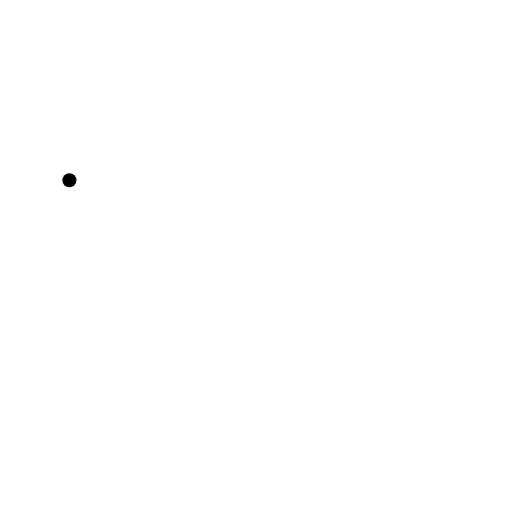
t = 0.00 s
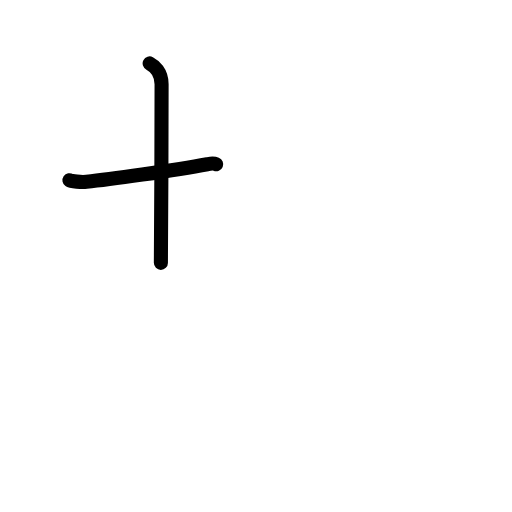
t = 1.75 s
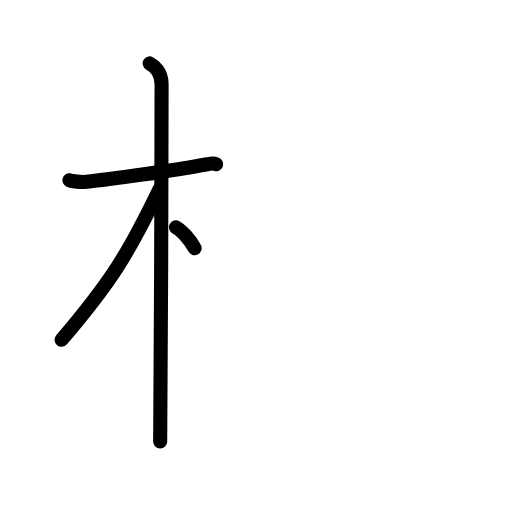
t = 3.50 s
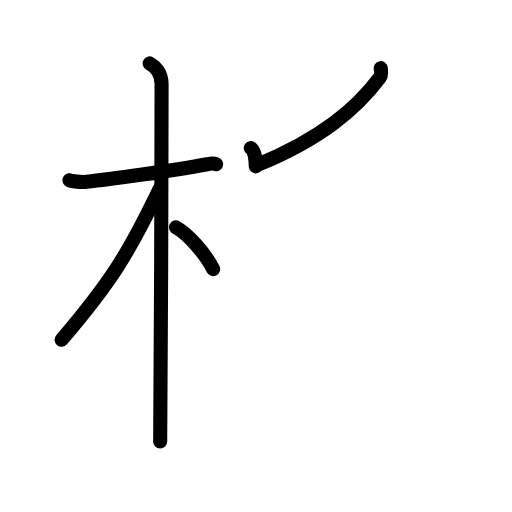
t = 5.38 s
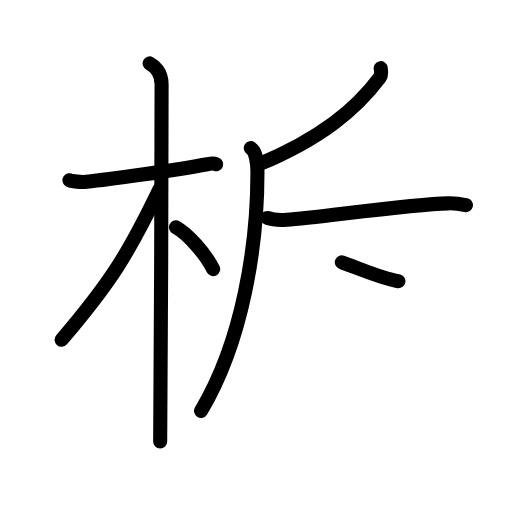
t = 7.19 s
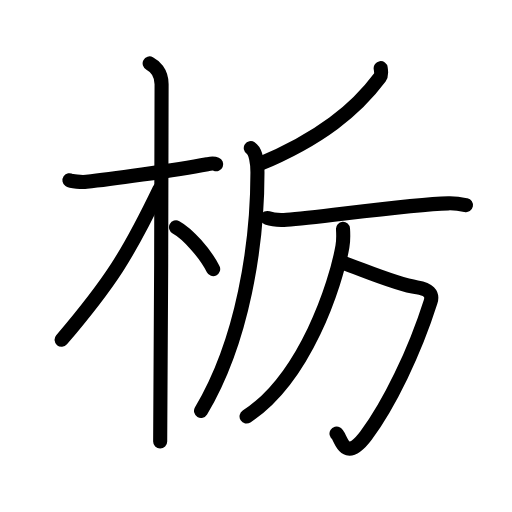
t = 9.00 s

The animated SVG that drew these frames (rendered in a browser with its animation timeline set to each time). Animation: 28 SMIL elements (animate=28); one cycle of 9.00 s.

<?xml version="1.0" encoding="UTF-8"?>
<!--
AniKanjiVG is licensed by CC-BY-SA Paul C. Sommerhoff (https://bitbucket.org/sommerhoff/anikanjivg).
AniKanjiVG uses KanjiVG which is licensed by CC-BY-SA Ulrich Apel (http://kanjivg.tagaini.net).
See also http://creativecommons.org/licenses/by-sa/3.0/
-->
<svg xmlns:kvg='http://kanjivg.tagaini.net' xmlns='http://www.w3.org/2000/svg' width='109' height='109' viewBox='0 0 109 109' style='fill:none;stroke:#000000;stroke-width:3;stroke-linecap:round;stroke-linejoin:round;' id="kvg:kanji_06803"><g id="kvg:06803" kvg:element="栃"><g id="kvg:06803-g1" kvg:element="木" kvg:position="left" kvg:radical="general"><path id="kvg:06803-s1" kvg:type="㇐" d="M14.78,38.36c0.38,0.26,2.62,0.45,3.63,0.34c4.32-0.45,18.77-2.42,25.72-3.74c1.01-0.19,1.26-0.26,1.89,0"><animate attributeName="d" begin="0.0s" dur="0.3333333333333333s" from="M14.78,38.36C14.78,38.36,14.78,38.36,14.78,38.36" to="M14.78,38.36c0.38,0.26,2.62,0.45,3.63,0.34" />
<animate attributeName="d" begin="0.3333333333333333s" dur="0.3333333333333333s" from="M14.78,38.36c0.38,0.26,2.62,0.45,3.63,0.34c0,0,0,0,0,0,0" to="M14.78,38.36c0.38,0.26,2.62,0.45,3.63,0.34c4.32-0.45,18.77-2.42,25.72-3.74" />
<animate attributeName="d" begin="0.6666666666666666s" dur="0.3333333333333333s" from="M14.78,38.36c0.38,0.26,2.62,0.45,3.63,0.34c4.32-0.45,18.77-2.42,25.72-3.74c0,0,0,0,0,0,0" to="M14.78,38.36c0.38,0.26,2.62,0.45,3.63,0.34c4.32-0.45,18.77-2.42,25.72-3.74c1.01-0.19,1.26-0.26,1.89,0" />
</path>
<path id="kvg:06803-s2" kvg:type="㇑" d="M31.86,13.5c0.91,0.47,2.54,1.75,2.54,4.42c0,0.95-0.12,70.25-0.3,76.08"><animate attributeName="d" begin="1.0s" dur="0.5s" from="M31.86,13.5C31.86,13.5,31.86,13.5,31.86,13.5" to="M31.86,13.5c0.91,0.47,2.54,1.75,2.54,4.42" />
<animate attributeName="d" begin="1.5s" dur="0.5s" from="M31.86,13.5c0.91,0.47,2.54,1.75,2.54,4.42c0,0,0,0,0,0,0" to="M31.86,13.5c0.91,0.47,2.54,1.75,2.54,4.42c0,0.95-0.12,70.25-0.3,76.08" />
<animate attributeName="d" begin="0s" dur="1.0s" from="M-100,-100" to="M-100,-100" />
</path>
<path id="kvg:06803-s3" kvg:type="㇒" d="M33.94,40.28C27.23,54.23,23.5,60.13,13.11,72.34"><animate attributeName="d" begin="2.0s" dur="1.0s" from="M33.94,40.28C33.94,40.28,33.94,40.28,33.94,40.28" to="M33.94,40.28C27.23,54.23,23.5,60.13,13.11,72.34" />
<animate attributeName="d" begin="0s" dur="2.0s" from="M-100,-100" to="M-100,-100" />
</path>
<path id="kvg:06803-s4" kvg:type="㇔/㇏" d="M37.47,48.4c2.45,1.32,6.28,5.6,7.91,8.89"><animate attributeName="d" begin="3.0s" dur="1.0s" from="M37.47,48.4C37.47,48.4,37.47,48.4,37.47,48.4" to="M37.47,48.4c2.45,1.32,6.28,5.6,7.91,8.89" />
<animate attributeName="d" begin="0s" dur="3.0s" from="M-100,-100" to="M-100,-100" />
</path>
</g>
<g id="kvg:06803-g2" kvg:position="right"><g id="kvg:06803-g3" kvg:element="厂" kvg:variant="true"><path id="kvg:06803-s5" kvg:type="㇒" d="M81.04,14.5c0.07,0.48,0.27,1.4-0.14,1.94c-5.09,6.83-12.63,13.09-25.9,18.6"><animate attributeName="d" begin="4.0s" dur="0.5s" from="M81.04,14.5C81.04,14.5,81.04,14.5,81.04,14.5" to="M81.04,14.5c0.07,0.48,0.27,1.4-0.14,1.94" />
<animate attributeName="d" begin="4.5s" dur="0.5s" from="M81.04,14.5c0.07,0.48,0.27,1.4-0.14,1.94c0,0,0,0,0,0,0" to="M81.04,14.5c0.07,0.48,0.27,1.4-0.14,1.94c-5.09,6.83-12.63,13.09-25.9,18.6" />
<animate attributeName="d" begin="0s" dur="4.0s" from="M-100,-100" to="M-100,-100" />
</path>
<path id="kvg:06803-s6" kvg:type="㇒" d="M53.39,31.53c1.11,0.72,1.42,3.33,1.42,5.19c0,15.28-3.07,35.79-12.01,50.75"><animate attributeName="d" begin="5.0s" dur="0.5s" from="M53.39,31.53C53.39,31.53,53.39,31.53,53.39,31.53" to="M53.39,31.53c1.11,0.72,1.42,3.33,1.42,5.19" />
<animate attributeName="d" begin="5.5s" dur="0.5s" from="M53.39,31.53c1.11,0.72,1.42,3.33,1.42,5.19c0,0,0,0,0,0,0" to="M53.39,31.53c1.11,0.72,1.42,3.33,1.42,5.19c0,15.28-3.07,35.79-12.01,50.75" />
<animate attributeName="d" begin="0s" dur="5.0s" from="M-100,-100" to="M-100,-100" />
</path>
</g>
<g id="kvg:06803-g4" kvg:element="万"><g id="kvg:06803-g5" kvg:element="一"><path id="kvg:06803-s7" kvg:type="㇐" d="M56.91,46.4c1.08,0.39,3.05,0.47,4.13,0.39c7.17-0.54,26.02-3.29,34.39-3.5c1.8-0.05,2.87,0.19,3.77,0.38"><animate attributeName="d" begin="6.0s" dur="0.3333333333333333s" from="M56.91,46.4C56.91,46.4,56.91,46.4,56.91,46.4" to="M56.91,46.4c1.08,0.39,3.05,0.47,4.13,0.39" />
<animate attributeName="d" begin="6.333333333333333s" dur="0.3333333333333333s" from="M56.91,46.4c1.08,0.39,3.05,0.47,4.13,0.39c0,0,0,0,0,0,0" to="M56.91,46.4c1.08,0.39,3.05,0.47,4.13,0.39c7.17-0.54,26.02-3.29,34.39-3.5" />
<animate attributeName="d" begin="6.666666666666667s" dur="0.3333333333333333s" from="M56.91,46.4c1.08,0.39,3.05,0.47,4.13,0.39c7.17-0.54,26.02-3.29,34.39-3.5c0,0,0,0,0,0,0" to="M56.91,46.4c1.08,0.39,3.05,0.47,4.13,0.39c7.17-0.54,26.02-3.29,34.39-3.5c1.8-0.05,2.87,0.19,3.77,0.38" />
<animate attributeName="d" begin="0s" dur="6.0s" from="M-100,-100" to="M-100,-100" />
</path>
</g>
<path id="kvg:06803-s8" kvg:type="㇆" d="M72.77,55.84c4.73,1.66,11.48,4.66,16.02,5.34c2.35,0.35,3.43,1.32,2.88,3.06C88.25,75,82.87,86.1,77.93,92.72c-4.64,6.21-5.33,0.18-6.29-0.4"><animate attributeName="d" begin="7.0s" dur="0.25s" from="M72.77,55.84C72.77,55.84,72.77,55.84,72.77,55.84" to="M72.77,55.84c4.73,1.66,11.48,4.66,16.02,5.34" />
<animate attributeName="d" begin="7.25s" dur="0.25s" from="M72.77,55.84c4.73,1.66,11.48,4.66,16.02,5.34c0,0,0,0,0,0,0" to="M72.77,55.84c4.73,1.66,11.48,4.66,16.02,5.34c2.35,0.35,3.43,1.32,2.88,3.06" />
<animate attributeName="d" begin="7.5s" dur="0.25s" from="M72.77,55.84c4.73,1.66,11.48,4.66,16.02,5.34c2.35,0.35,3.43,1.32,2.88,3.06c0,0,0,0,0,0,0" to="M72.77,55.84c4.73,1.66,11.48,4.66,16.02,5.34c2.35,0.35,3.43,1.32,2.88,3.06C88.25,75,82.87,86.1,77.93,92.72" />
<animate attributeName="d" begin="7.75s" dur="0.25s" from="M72.77,55.84c4.73,1.66,11.48,4.66,16.02,5.34c2.35,0.35,3.43,1.32,2.88,3.06C88.25,75,82.87,86.1,77.93,92.72c0,0,0,0,0,0,0" to="M72.77,55.84c4.73,1.66,11.48,4.66,16.02,5.34c2.35,0.35,3.43,1.32,2.88,3.06C88.25,75,82.87,86.1,77.93,92.72c-4.64,6.21-5.33,0.18-6.29-0.4" />
<animate attributeName="d" begin="0s" dur="7.0s" from="M-100,-100" to="M-100,-100" />
</path>
<path id="kvg:06803-s9" kvg:type="㇒" d="M73.02,48.71c0.06,0.94,0.12,2.43-0.12,3.78C71.5,60.46,65,80.5,52.49,88.67"><animate attributeName="d" begin="8.0s" dur="0.5s" from="M73.02,48.71C73.02,48.71,73.02,48.71,73.02,48.71" to="M73.02,48.71c0.06,0.94,0.12,2.43-0.12,3.78" />
<animate attributeName="d" begin="8.5s" dur="0.5s" from="M73.02,48.71c0.06,0.94,0.12,2.43-0.12,3.78c0,0,0,0,0,0,0" to="M73.02,48.71c0.06,0.94,0.12,2.43-0.12,3.78C71.5,60.46,65,80.5,52.49,88.67" />
<animate attributeName="d" begin="0s" dur="8.0s" from="M-100,-100" to="M-100,-100" />
</path>
</g>
</g>
</g>
</svg>
